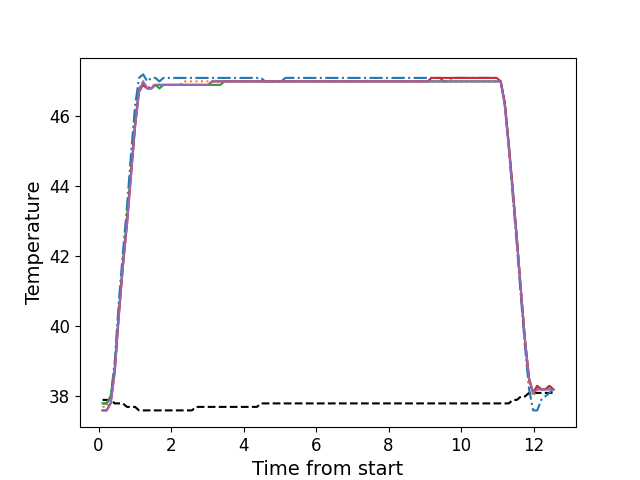

The data file committed next to this chart (first rows):
, times, neutral, z1, z2, z3, z4, z5
0, 0.1086, 37.9, 37.8, 37.7, 37.8, 37.6, 37.6
1, 0.2213, 37.9, 37.8, 37.7, 37.8, 37.6, 37.6
2, 0.3328, 37.9, 38.0, 37.9, 38.0, 37.8, 37.8
3, 0.4454, 37.8, 39.0, 38.8, 38.8, 38.7, 38.7
4, 0.557, 37.8, 40.7, 40.3, 40.4, 40.3, 40.3
5, 0.6697, 37.8, 42.1, 41.8, 41.8, 41.7, 41.7
6, 0.7813, 37.7, 43.4, 43.0, 43.1, 42.9, 42.9
7, 0.8929, 37.7, 44.9, 44.4, 44.4, 44.3, 44.3
8, 1.006, 37.7, 46.3, 45.8, 45.8, 45.7, 45.7
9, 1.115, 37.6, 47.1, 46.8, 46.8, 46.7, 46.7
10, 1.229, 37.6, 47.2, 47.0, 46.9, 46.9, 47.0
11, 1.342, 37.6, 47.0, 46.8, 46.8, 46.8, 46.8
12, 1.454, 37.6, 47.1, 46.9, 46.8, 46.8, 46.8
13, 1.567, 37.6, 47.1, 46.9, 46.9, 46.9, 46.9
14, 1.677, 37.6, 47.0, 46.9, 46.8, 46.9, 46.9
15, 1.79, 37.6, 47.1, 46.9, 46.9, 46.9, 46.9
16, 1.902, 37.6, 47.1, 46.9, 46.9, 46.9, 46.9
17, 2.014, 37.6, 47.1, 46.9, 46.9, 46.9, 46.9
18, 2.126, 37.6, 47.1, 46.9, 46.9, 46.9, 46.9
19, 2.238, 37.6, 47.1, 46.9, 46.9, 46.9, 46.9
20, 2.35, 37.6, 47.1, 47.0, 46.9, 46.9, 46.9
21, 2.462, 37.6, 47.1, 47.0, 46.9, 46.9, 46.9
22, 2.574, 37.6, 47.1, 47.0, 46.9, 46.9, 46.9
23, 2.686, 37.7, 47.1, 47.0, 46.9, 46.9, 46.9
24, 2.798, 37.7, 47.1, 47.0, 46.9, 46.9, 46.9
25, 2.91, 37.7, 47.1, 47.0, 46.9, 46.9, 46.9
26, 3.023, 37.7, 47.1, 47.0, 46.9, 46.9, 46.9
27, 3.134, 37.7, 47.1, 47.0, 46.9, 47.0, 47.0
28, 3.247, 37.7, 47.1, 47.0, 46.9, 47.0, 47.0
29, 3.359, 37.7, 47.1, 47.0, 46.9, 47.0, 47.0
30, 3.471, 37.7, 47.1, 47.0, 47.0, 47.0, 47.0
31, 3.584, 37.7, 47.1, 47.0, 47.0, 47.0, 47.0
32, 3.694, 37.7, 47.1, 47.0, 47.0, 47.0, 47.0
33, 3.807, 37.7, 47.1, 47.0, 47.0, 47.0, 47.0
34, 3.919, 37.7, 47.1, 47.0, 47.0, 47.0, 47.0
35, 4.031, 37.7, 47.1, 47.0, 47.0, 47.0, 47.0
36, 4.143, 37.7, 47.1, 47.0, 47.0, 47.0, 47.0
37, 4.255, 37.7, 47.1, 47.0, 47.0, 47.0, 47.0
38, 4.368, 37.7, 47.1, 47.0, 47.0, 47.0, 47.0
39, 4.479, 37.8, 47.1, 47.0, 47.0, 47.0, 47.0
40, 4.592, 37.8, 47.0, 47.0, 47.0, 47.0, 47.0
41, 4.703, 37.8, 47.0, 47.0, 47.0, 47.0, 47.0
42, 4.816, 37.8, 47.0, 47.0, 47.0, 47.0, 47.0
43, 4.928, 37.8, 47.0, 47.0, 47.0, 47.0, 47.0
44, 5.04, 37.8, 47.0, 47.0, 47.0, 47.0, 47.0
45, 5.151, 37.8, 47.1, 47.0, 47.0, 47.0, 47.0
46, 5.264, 37.8, 47.1, 47.0, 47.0, 47.0, 47.0
47, 5.375, 37.8, 47.1, 47.0, 47.0, 47.0, 47.0
48, 5.488, 37.8, 47.1, 47.0, 47.0, 47.0, 47.0
49, 5.6, 37.8, 47.1, 47.0, 47.0, 47.0, 47.0
50, 5.712, 37.8, 47.1, 47.0, 47.0, 47.0, 47.0
51, 5.824, 37.8, 47.1, 47.0, 47.0, 47.0, 47.0
52, 5.936, 37.8, 47.1, 47.0, 47.0, 47.0, 47.0
53, 6.047, 37.8, 47.1, 47.0, 47.0, 47.0, 47.0
54, 6.16, 37.8, 47.1, 47.0, 47.0, 47.0, 47.0
55, 6.273, 37.8, 47.1, 47.0, 47.0, 47.0, 47.0
56, 6.384, 37.8, 47.1, 47.0, 47.0, 47.0, 47.0
57, 6.496, 37.8, 47.1, 47.0, 47.0, 47.0, 47.0
58, 6.609, 37.8, 47.1, 47.0, 47.0, 47.0, 47.0
59, 6.72, 37.8, 47.1, 47.0, 47.0, 47.0, 47.0
... 52 more rows
